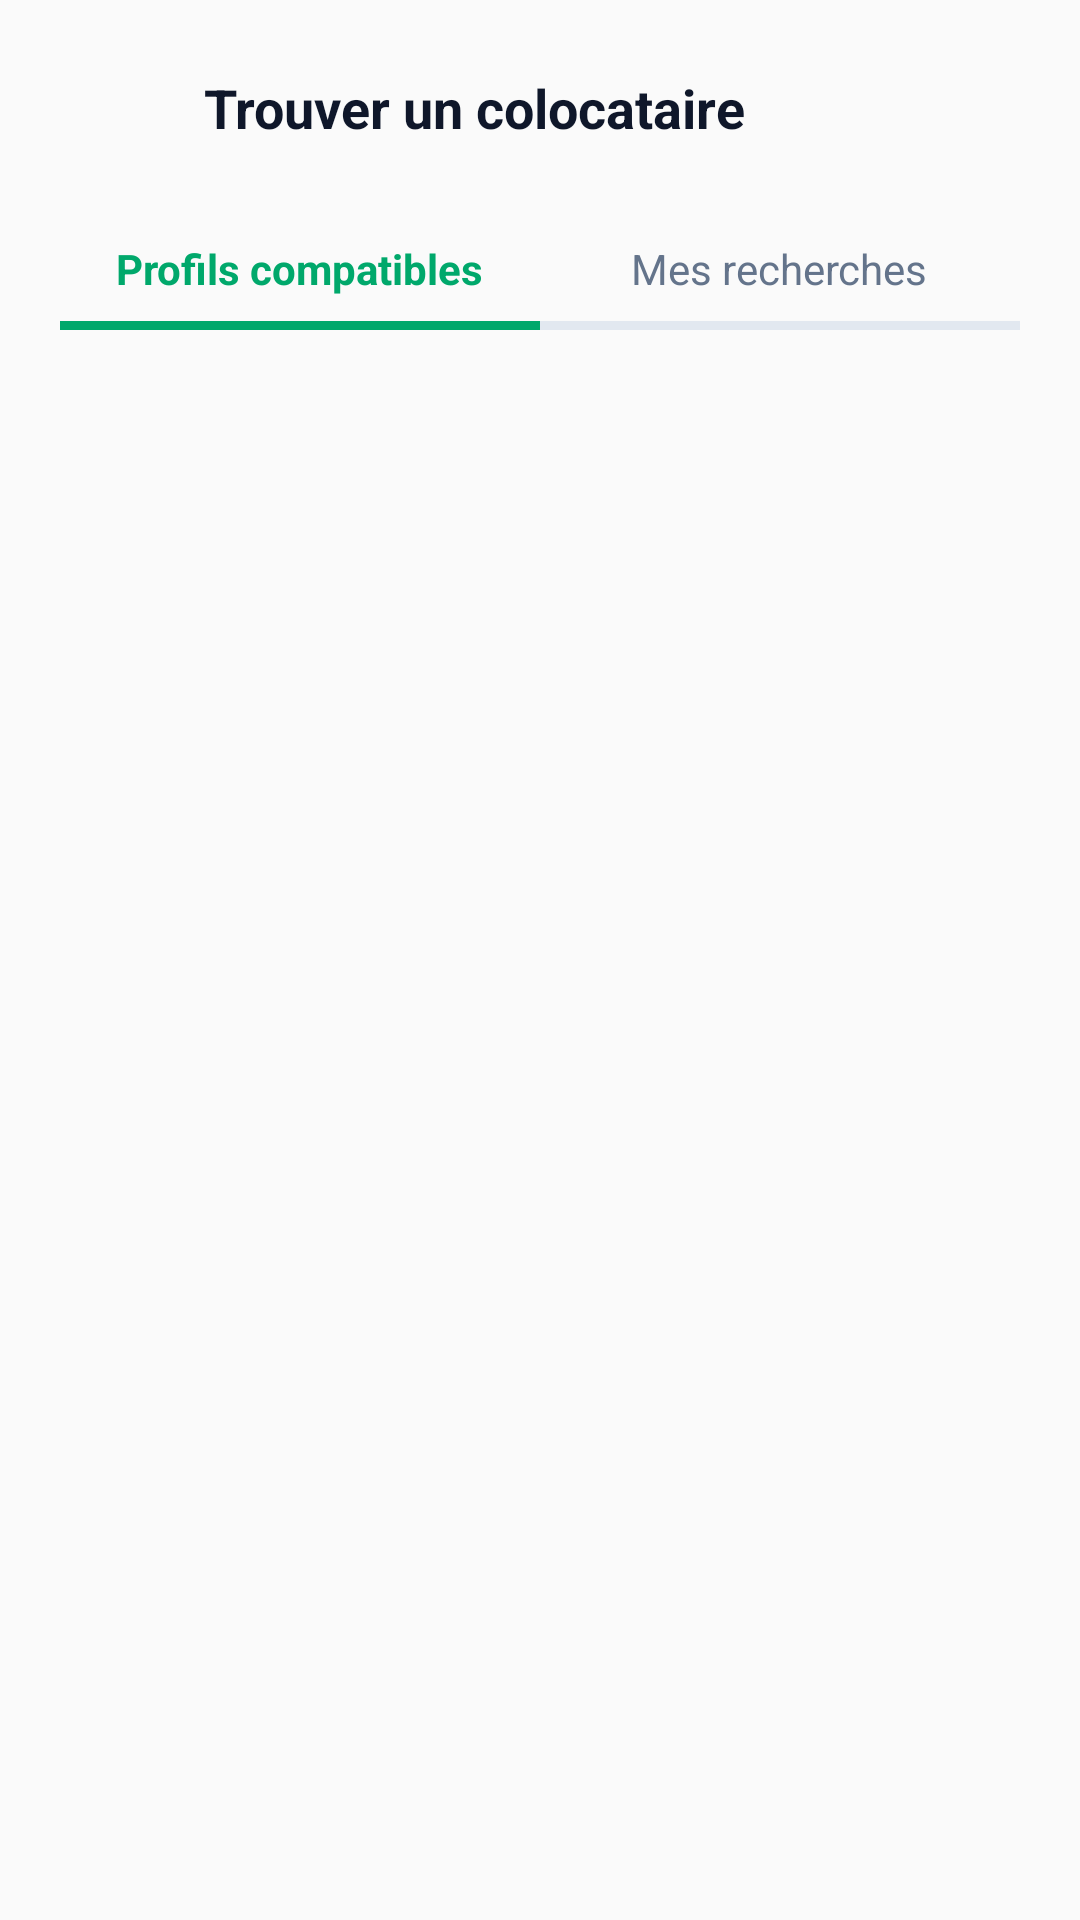

Layout XML and referenced resources for this Android screen:
<!-- AndroidManifest.xml: application theme Theme.DIAR -->
<!-- res/layout/interface12.xml -->
<?xml version="1.0" encoding="utf-8"?>
<LinearLayout xmlns:android="http://schemas.android.com/apk/res/android"
    xmlns:app="http://schemas.android.com/apk/res-auto"
    xmlns:tools="http://schemas.android.com/tools"
    android:layout_width="match_parent"
    android:layout_height="match_parent"
    android:background="#FAFAFA"
    android:orientation="vertical">

    
    <LinearLayout
        android:layout_width="match_parent"
        android:layout_height="wrap_content"
        android:gravity="center_vertical"
        android:orientation="horizontal"
        android:padding="20dp">

        <ImageButton
            android:id="@+id/btnBack"
            android:layout_width="32dp"
            android:layout_height="32dp"
            android:background="?attr/selectableItemBackgroundBorderless"
            android:scaleType="fitCenter"
            android:src="@drawable/arrow_back"
            app:tint="#0F172A"
            tools:ignore="ContentDescription" />

        <TextView
            android:layout_width="wrap_content"
            android:layout_height="wrap_content"
            android:layout_marginStart="16dp"
            android:text="Trouver un colocataire"
            android:textColor="#0F172A"
            android:textSize="18sp"
            android:textStyle="bold" />
    </LinearLayout>

    
    <LinearLayout
        android:layout_width="match_parent"
        android:layout_height="wrap_content"
        android:layout_marginHorizontal="20dp"
        android:orientation="horizontal">

        
        <LinearLayout
            android:layout_width="0dp"
            android:layout_height="wrap_content"
            android:layout_weight="1"
            android:gravity="center"
            android:orientation="vertical"
            android:paddingVertical="8dp">

            <TextView
                android:layout_width="wrap_content"
                android:layout_height="wrap_content"
                android:text="Profils compatibles"
                android:textColor="#00A86B"
                android:textSize="14sp"
                android:textStyle="bold" />

            <View
                android:layout_width="match_parent"
                android:layout_height="3dp"
                android:layout_marginTop="8dp"
                android:background="#00A86B" />
        </LinearLayout>

        
        <LinearLayout
            android:layout_width="0dp"
            android:layout_height="wrap_content"
            android:layout_weight="1"
            android:gravity="center"
            android:orientation="vertical"
            android:paddingVertical="8dp">

            <TextView
                android:layout_width="wrap_content"
                android:layout_height="wrap_content"
                android:text="Mes recherches"
                android:textColor="#64748B"
                android:textSize="14sp" />

            <View
                android:layout_width="match_parent"
                android:layout_height="3dp"
                android:layout_marginTop="8dp"
                android:background="#E2E8F0" />
        </LinearLayout>
    </LinearLayout>

    
    <androidx.recyclerview.widget.RecyclerView
        android:id="@+id/recyclerViewProfils"
        android:layout_width="match_parent"
        android:layout_height="0dp"
        android:layout_marginTop="12dp"
        android:layout_weight="1"
        android:clipToPadding="false"
        android:paddingHorizontal="20dp"
        android:paddingBottom="24dp"
        android:scrollbars="none"
        tools:listitem="@layout/item_profil_coloc" />

</LinearLayout>
<!-- res/layout/item_profil_coloc.xml (included above) -->
<?xml version="1.0" encoding="utf-8"?>
<com.google.android.material.card.MaterialCardView xmlns:android="http://schemas.android.com/apk/res/android"
    xmlns:app="http://schemas.android.com/apk/res-auto"
    android:layout_width="match_parent"
    android:layout_height="wrap_content"
    android:layout_marginBottom="16dp"
    app:cardBackgroundColor="#FFFFFF"
    app:cardCornerRadius="16dp"
    app:cardElevation="0dp"
    app:strokeColor="#F1F5F9"
    app:strokeWidth="1dp">

    <LinearLayout
        android:layout_width="match_parent"
        android:layout_height="wrap_content"
        android:gravity="center_vertical"
        android:orientation="horizontal"
        android:padding="16dp">

        
        <com.google.android.material.imageview.ShapeableImageView
            android:id="@+id/imgProfil"
            android:layout_width="70dp"
            android:layout_height="70dp"
            android:scaleType="centerCrop"
            android:src="@drawable/ic_launcher_foreground"
            app:shapeAppearanceOverlay="@style/ShapeAppearance.Material3.Corner.Full" />

        
        <LinearLayout
            android:layout_width="0dp"
            android:layout_height="wrap_content"
            android:layout_marginStart="16dp"
            android:layout_weight="1"
            android:orientation="vertical">

            <TextView
                android:id="@+id/txtNom"
                android:layout_width="wrap_content"
                android:layout_height="wrap_content"
                android:textColor="#0F172A"
                android:textSize="16sp"
                android:textStyle="bold" />

            <TextView
                android:id="@+id/txtCompatibilite"
                android:layout_width="wrap_content"
                android:layout_height="wrap_content"
                android:layout_marginTop="4dp"
                android:textColor="#00A86B"
                android:textSize="14sp"
                android:textStyle="bold" />

            <TextView
                android:id="@+id/txtUniversiteAge"
                android:layout_width="wrap_content"
                android:layout_height="wrap_content"
                android:layout_marginTop="4dp"
                android:textColor="#94A3B8"
                android:textSize="12sp" />

            <TextView
                android:id="@+id/txtBudget"
                android:layout_width="wrap_content"
                android:layout_height="wrap_content"
                android:layout_marginTop="4dp"
                android:textColor="#64748B"
                android:textSize="13sp" />
        </LinearLayout>

        
        <ImageButton
            android:id="@+id/btnFavorite"
            android:layout_width="32dp"
            android:layout_height="32dp"
            android:background="?attr/selectableItemBackgroundBorderless"
            android:contentDescription="Favori"
            android:src="@android:drawable/btn_star_big_on"
            app:tint="#EF4444" />

    </LinearLayout>
</com.google.android.material.card.MaterialCardView>
<!-- resources referenced by this layout -->
<resources>
  <style name="Theme.DIAR" parent="Base.Theme.DIAR" />
  <style name="Base.Theme.DIAR" parent="Theme.Material3.DayNight.NoActionBar">
          
          
      </style>
</resources>
